Photos from the image-classification dataset "Tomato_Dataset" in the GitHub repository DyArdh/Tomato_Dataset. Its 6 classes are: tomato early blight, tomato leaf mold, tomato spider mites two spotted spider mite, tomato target spot, tomato mosaic virus, tomato healthy.

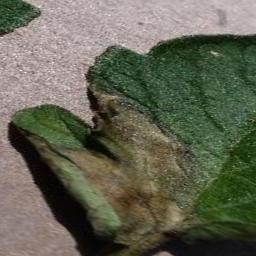
Label: tomato target spot

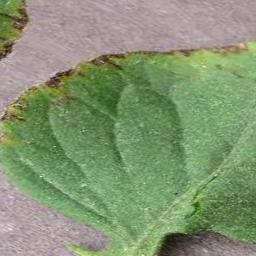
Label: tomato early blight

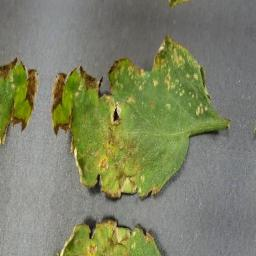
Label: tomato early blight

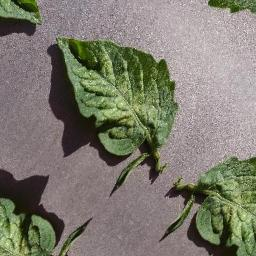
Label: tomato healthy

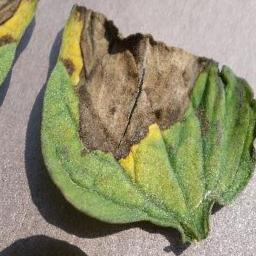
Label: tomato leaf mold

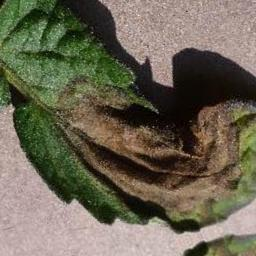
Label: tomato mosaic virus
